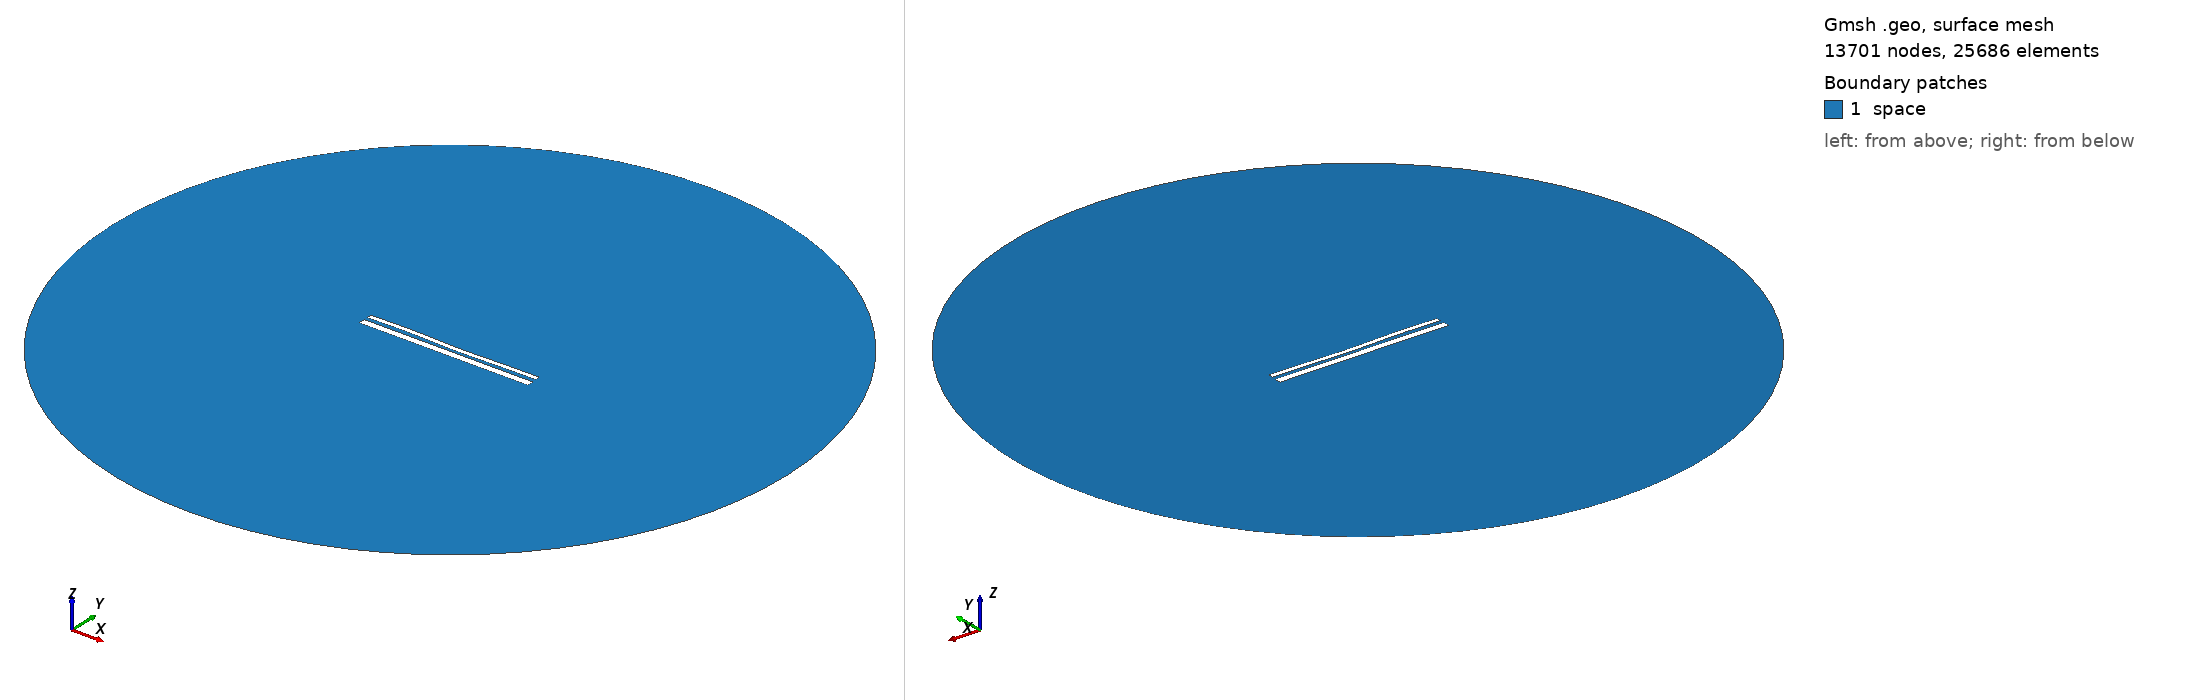

Gmsh geometry script, surface-meshed: 13701 nodes, 25686 surface elements. Boundary patches (legend numbers): 1 space. Left view from above one corner, right view from below the opposite corner. Legend entries are the model's physical surfaces. The drawing asked Gmsh for element sizes between 1% and 20% of the model's largest extent; the script's own settings can give other sizes.

=== 13275.geo (drawn) ===
//---------------------------------------
// Geometry kernel
//---------------------------------------

SetFactory("OpenCASCADE");



//---------------------------------------
// Parameters of the geometry
//---------------------------------------

// Overetch of the upper plate
overetch = 0.5;

// Distance between the plates
distance = 1.75;

// Discretization over the x axis (for the deformation)
nx = 50; 

// Length of the plate
L = 100 - overetch; 

// Number of modes
n = 4; 

// 1st mode coefficient
coeff(1) = -0.075;
beta(1) = 0.596864 * 3.1415926535 / L;

// 2nd mode coefficient
coeff(2) = -0.15;
beta(2) = 1.49418 * 3.1415926535 / L;

// 3rd mode coefficient
coeff(3) = 0.15;
beta(3) = 2.50025 * 3.1415926535 / L;

// 4th mode coefficient
coeff(4) = 0.15;
beta(4) = 3.49999 * 3.1415926535 / L;



//---------------------------------------
// Upper plate (deformed rectangle)
//---------------------------------------

// Coordiantes of the upper plate
xmin = -50;
xmax = 50 - overetch;

// Height of the upper plate
yheight = 4 - 2 * overetch;

// Indexes of the points
UpperID[] = {};
LowerID[] = {};
LeftID[] = {};
RightID[] = {};

// Point index
p = 1;

// Horizontal edges
For i In {1:nx}
    x = xmin + (i-1)*(xmax - xmin)/(nx-1);

    y_bottom = distance / 2 + overetch;
    For j In {1:n}
        C = (Cosh(beta(j)*L) + Cos(beta(j)*L)) / (Sinh(beta(j)*L) + Sin(beta(j)*L));
        y_bottom  = y_bottom + coeff(j) * (Cosh(beta(j)*(x+50)) - Cos(beta(j)*(x+50)) - C * (Sinh(beta(j)*(x+50)) - Sin(beta(j)*(x+50))));
    EndFor

    y_top = y_bottom + yheight;

    Point(p) = {x, y_top, 0, 1.0};
    UpperID[i] = p;
    p = p + 1;

    Point(p) = {x, y_bottom, 0, 1.0};
    LowerID[i] = p;
    p = p + 1;
EndFor

// Create point lists
UpperPts[] = {}; LowerPts[] = {};
For i In {1:nx}
  UpperPts[] += {UpperID[i]};
  LowerPts[] += {LowerID[i]};
EndFor

// Build splines
Spline(1) = {UpperPts[]};
Spline(2) = {LowerPts[]};
Line(3) = {LowerPts[nx-1], UpperPts[nx-1]};
Line(4) = {LowerPts[0], UpperPts[0]};

// Build the plane surface
Curve Loop(1) = {2, 3, -1, -4};
Plane Surface(1) = {1};



//---------------------------------------
// Lower plate (rectangle)
//---------------------------------------

// Vertices
Point(1001) = {-50, -1, 0, 1.0};
Point(1002) = { 50, -1, 0, 1.0};
Point(1003) = { 50,  -5, 0, 1.0};
Point(1004) = {-50,  -5, 0, 1.0};

// Edges
Line(5) = {1001, 1002};
Line(6) = {1002, 1003};
Line(7) = {1003, 1004};
Line(8) = {1004, 1001};

// Plane surface
Line Loop(2) = {5, 6, 7, 8};
Plane Surface(2) = {2}; 



//---------------------------------------
// Outer (fictious) boundary
//---------------------------------------

// Points
Point(1005) = {0, 0, 0};       // Center
Point(1006) = {200, 0, 0};     // Start point
Point(1007) = {0, 200, 0};     // 90 degrees
Point(1008) = {-200, 0, 0};    // 180 degrees
Point(1009) = {0, -200, 0};    // 270 degrees

// Circle arcs (each needs start, center, end)
Circle(9) = {1006, 1005, 1007};
Circle(10) = {1007, 1005, 1008};
Circle(11) = {1008, 1005, 1009};
Circle(12) = {1009, 1005, 1006};

// Plane surface for the entire domain
Curve Loop(3) = {9, 10, 11, 12};
Surface(3) = {3};

// Subtract the plates from the whole domain to obtain the actual domain where we want to solve the equations
BooleanDifference{ Surface{3}; Delete; }{ Surface{1}; Surface{2}; Delete; }




//---------------------------------------
// Transfinite Lines/Curves
//---------------------------------------

// Set the number of points on the boundaries
r = 7;

// Plates
Transfinite Curve {1, 2} = 50*r Using Progression 1;
Transfinite Curve {3, 4} = 2*r Using Progression 1;
Transfinite Line {5, 7} = 50*r Using Progression 1;
Transfinite Line {6, 8} = 2*r Using Progression 1;

// Outer boundary
Transfinite Line {9, 10, 11, 12} = 20 Using Progression 1;



//---------------------------------------
// Physical groups
//---------------------------------------                

// Physical curves (boundaries)
Physical Line("force_segment", 10) = {2};
Physical Line("upper_plate", 11) = {1, 3, 4};
Physical Line("lower_plate", 12) = {5, 6, 7, 8};
Physical Line("boundary", 20) = {9, 10, 11, 12};

// Physical Surfaces
Physical Surface("space", 30) = {3};



//---------------------------------------
// 6. Generate the Mesh
//---------------------------------------

// 2D mesh generation
Mesh 2;
